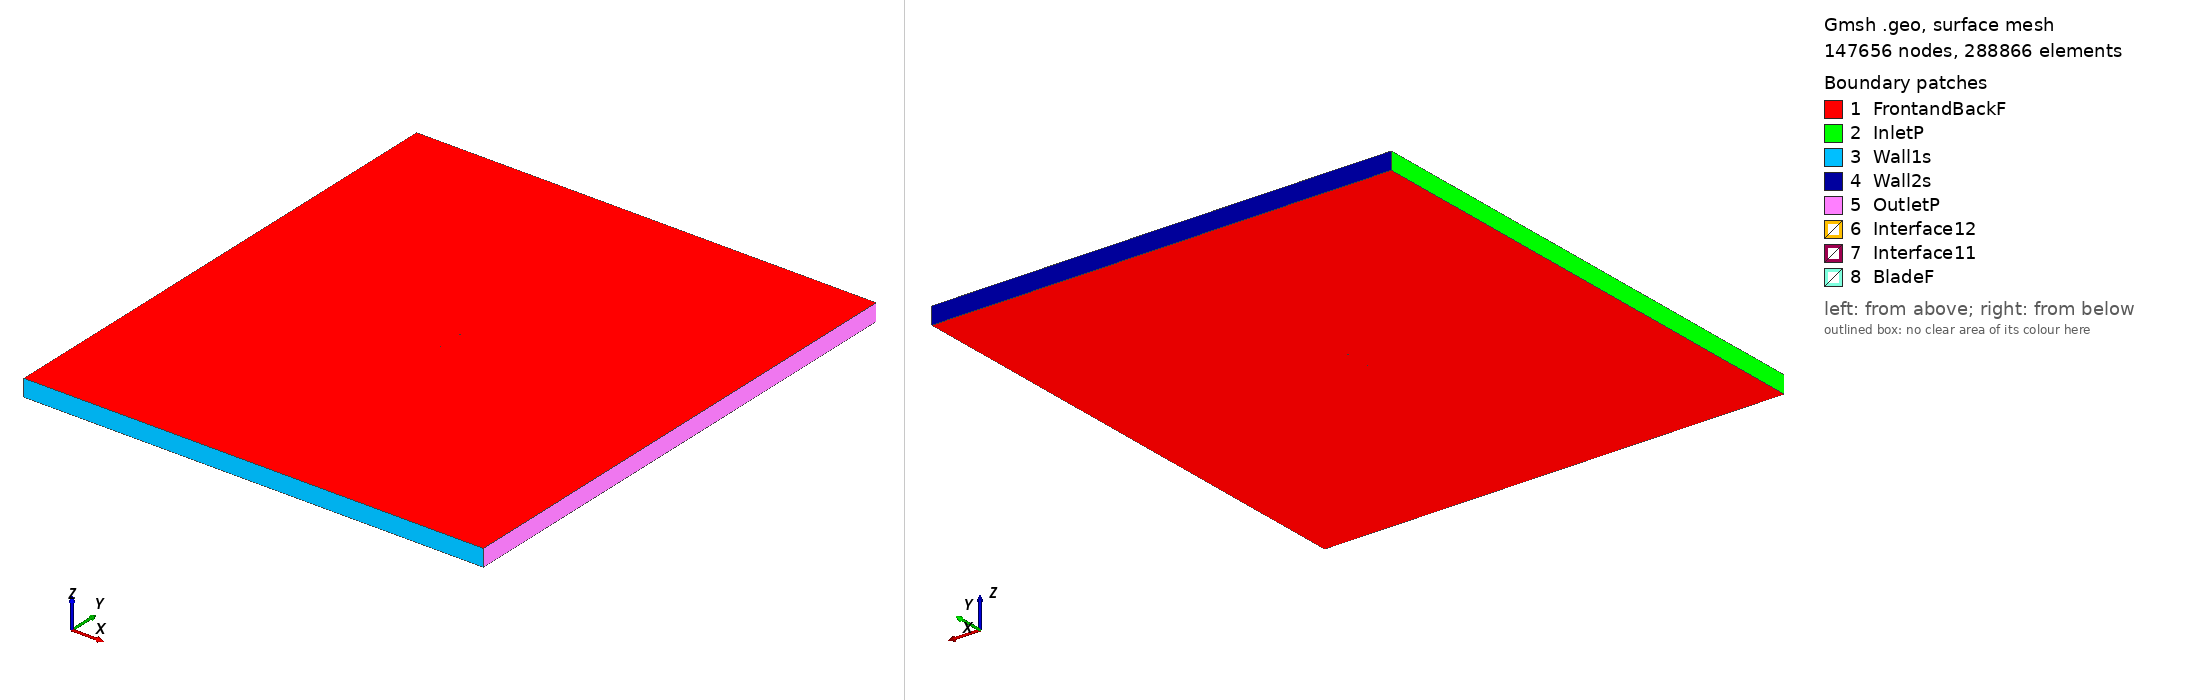

Gmsh geometry script, surface-meshed: 147656 nodes, 288866 surface elements. Boundary patches (legend numbers): 1 FrontandBackF, 2 InletP, 3 Wall1s, 4 Wall2s, 5 OutletP, 6 Interface12, 7 Interface11, 8 BladeF. Left view from above one corner, right view from below the opposite corner. Legend entries are the model's physical surfaces. The drawing asked Gmsh for element sizes between 1% and 20% of the model's largest extent; the script's own settings can give other sizes.

=== hq2512_tsr2_0.91817_aoa_5.62.geo (drawn) ===
SetFactory("OpenCASCADE");

Point(1) = {0.074798, 0.728129, 0, 1.0};
Point(2) = {0.071555, 0.729106, 0, 1.0};
Point(3) = {0.067683, 0.730242, 0, 1.0};
Point(4) = {0.063813, 0.731388, 0, 1.0};
Point(5) = {0.059941, 0.732526, 0, 1.0};
Point(6) = {0.056070, 0.733665, 0, 1.0};
Point(7) = {0.052198, 0.734797, 0, 1.0};
Point(8) = {0.044447, 0.736995, 0, 1.0};
Point(9) = {0.036687, 0.739094, 0, 1.0};
Point(10) = {0.028914, 0.741058, 0, 1.0};
Point(11) = {0.021126, 0.742881, 0, 1.0};
Point(12) = {0.013321, 0.744521, 0, 1.0};
Point(13) = {0.005495, 0.745952, 0, 1.0};
Point(14) = {-0.002352, 0.747169, 0, 1.0};
Point(15) = {-0.010219, 0.748179, 0, 1.0};
Point(16) = {-0.014160, 0.748610, 0, 1.0};
Point(17) = {-0.018106, 0.748990, 0, 1.0};
Point(18) = {-0.022058, 0.749309, 0, 1.0};
Point(19) = {-0.026016, 0.749564, 0, 1.0};
Point(20) = {-0.029981, 0.749759, 0, 1.0};
Point(21) = {-0.033950, 0.749899, 0, 1.0};
Point(22) = {-0.037925, 0.749986, 0, 1.0};
Point(23) = {-0.041907, 0.750000, 0, 1.0};
Point(24) = {-0.045898, 0.749921, 0, 1.0};
Point(25) = {-0.049901, 0.749724, 0, 1.0};
Point(26) = {-0.053917, 0.749386, 0, 1.0};
Point(27) = {-0.057952, 0.748867, 0, 1.0};
Point(28) = {-0.062009, 0.748117, 0, 1.0};
Point(29) = {-0.066100, 0.747022, 0, 1.0};
Point(30) = {-0.068164, 0.746287, 0, 1.0};
Point(31) = {-0.070250, 0.745335, 0, 1.0};
Point(32) = {-0.071304, 0.744744, 0, 1.0};
Point(33) = {-0.072371, 0.744014, 0, 1.0};
Point(34) = {-0.073021, 0.743487, 0, 1.0};
Point(35) = {-0.073682, 0.742838, 0, 1.0};
Point(36) = {-0.074136, 0.742270, 0, 1.0};
Point(37) = {-0.074640, 0.741204, 0, 1.0};
Point(38) = {-0.074319, 0.740416, 0, 1.0};
Point(39) = {-0.073959, 0.740018, 0, 1.0};
Point(40) = {-0.073408, 0.739547, 0, 1.0};
Point(41) = {-0.072849, 0.739157, 0, 1.0};
Point(42) = {-0.071906, 0.738623, 0, 1.0};
Point(43) = {-0.070952, 0.738199, 0, 1.0};
Point(44) = {-0.069029, 0.737500, 0, 1.0};
Point(45) = {-0.067094, 0.736924, 0, 1.0};
Point(46) = {-0.063205, 0.735960, 0, 1.0};
Point(47) = {-0.059302, 0.735144, 0, 1.0};
Point(48) = {-0.055390, 0.734420, 0, 1.0};
Point(49) = {-0.051471, 0.733770, 0, 1.0};
Point(50) = {-0.047545, 0.733187, 0, 1.0};
Point(51) = {-0.043613, 0.732659, 0, 1.0};
Point(52) = {-0.039678, 0.732168, 0, 1.0};
Point(53) = {-0.035741, 0.731704, 0, 1.0};
Point(54) = {-0.031801, 0.731262, 0, 1.0};
Point(55) = {-0.027859, 0.730844, 0, 1.0};
Point(56) = {-0.023913, 0.730459, 0, 1.0};
Point(57) = {-0.019964, 0.730115, 0, 1.0};
Point(58) = {-0.016010, 0.729813, 0, 1.0};
Point(59) = {-0.012053, 0.729548, 0, 1.0};
Point(60) = {-0.004129, 0.729113, 0, 1.0};
Point(61) = {0.003808, 0.728808, 0, 1.0};
Point(62) = {0.011757, 0.728625, 0, 1.0};
Point(63) = {0.019716, 0.728544, 0, 1.0};
Point(64) = {0.027681, 0.728525, 0, 1.0};
Point(65) = {0.035645, 0.728500, 0, 1.0};
Point(66) = {0.043604, 0.728424, 0, 1.0};
Point(67) = {0.051553, 0.728240, 0, 1.0};
Point(68) = {0.055521, 0.728087, 0, 1.0};
Point(69) = {0.059485, 0.727888, 0, 1.0};
Point(70) = {0.063442, 0.727626, 0, 1.0};
Point(71) = {0.067396, 0.727323, 0, 1.0};
Point(72) = {0.071343, 0.726950, 0, 1.0};
Point(73) = {0.074652, 0.726644, 0, 1.0};
Point(74) = {-0.074798, -0.728129, 0, 1.0};
Point(75) = {-0.071555, -0.729106, 0, 1.0};
Point(76) = {-0.067683, -0.730242, 0, 1.0};
Point(77) = {-0.063813, -0.731388, 0, 1.0};
Point(78) = {-0.059941, -0.732526, 0, 1.0};
Point(79) = {-0.056070, -0.733665, 0, 1.0};
Point(80) = {-0.052198, -0.734797, 0, 1.0};
Point(81) = {-0.044447, -0.736995, 0, 1.0};
Point(82) = {-0.036687, -0.739094, 0, 1.0};
Point(83) = {-0.028914, -0.741058, 0, 1.0};
Point(84) = {-0.021126, -0.742881, 0, 1.0};
Point(85) = {-0.013321, -0.744521, 0, 1.0};
Point(86) = {-0.005495, -0.745952, 0, 1.0};
Point(87) = {0.002352, -0.747169, 0, 1.0};
Point(88) = {0.010219, -0.748179, 0, 1.0};
Point(89) = {0.014160, -0.748610, 0, 1.0};
Point(90) = {0.018106, -0.748990, 0, 1.0};
Point(91) = {0.022058, -0.749309, 0, 1.0};
Point(92) = {0.026016, -0.749564, 0, 1.0};
Point(93) = {0.029981, -0.749759, 0, 1.0};
Point(94) = {0.033950, -0.749899, 0, 1.0};
Point(95) = {0.037925, -0.749986, 0, 1.0};
Point(96) = {0.041907, -0.750000, 0, 1.0};
Point(97) = {0.045898, -0.749921, 0, 1.0};
Point(98) = {0.049901, -0.749724, 0, 1.0};
Point(99) = {0.053917, -0.749386, 0, 1.0};
Point(100) = {0.057952, -0.748867, 0, 1.0};
Point(101) = {0.062009, -0.748117, 0, 1.0};
Point(102) = {0.066100, -0.747022, 0, 1.0};
Point(103) = {0.068164, -0.746287, 0, 1.0};
Point(104) = {0.070250, -0.745335, 0, 1.0};
Point(105) = {0.071304, -0.744744, 0, 1.0};
Point(106) = {0.072371, -0.744014, 0, 1.0};
Point(107) = {0.073021, -0.743487, 0, 1.0};
Point(108) = {0.073682, -0.742838, 0, 1.0};
Point(109) = {0.074136, -0.742270, 0, 1.0};
Point(110) = {0.074640, -0.741204, 0, 1.0};
Point(111) = {0.074319, -0.740416, 0, 1.0};
Point(112) = {0.073959, -0.740018, 0, 1.0};
Point(113) = {0.073408, -0.739547, 0, 1.0};
Point(114) = {0.072849, -0.739157, 0, 1.0};
Point(115) = {0.071906, -0.738623, 0, 1.0};
Point(116) = {0.070952, -0.738199, 0, 1.0};
Point(117) = {0.069029, -0.737500, 0, 1.0};
Point(118) = {0.067094, -0.736924, 0, 1.0};
Point(119) = {0.063205, -0.735960, 0, 1.0};
Point(120) = {0.059302, -0.735144, 0, 1.0};
Point(121) = {0.055390, -0.734420, 0, 1.0};
Point(122) = {0.051471, -0.733770, 0, 1.0};
Point(123) = {0.047545, -0.733187, 0, 1.0};
Point(124) = {0.043613, -0.732659, 0, 1.0};
Point(125) = {0.039678, -0.732168, 0, 1.0};
Point(126) = {0.035741, -0.731704, 0, 1.0};
Point(127) = {0.031801, -0.731262, 0, 1.0};
Point(128) = {0.027859, -0.730844, 0, 1.0};
Point(129) = {0.023913, -0.730459, 0, 1.0};
Point(130) = {0.019964, -0.730115, 0, 1.0};
Point(131) = {0.016010, -0.729813, 0, 1.0};
Point(132) = {0.012053, -0.729548, 0, 1.0};
Point(133) = {0.004129, -0.729113, 0, 1.0};
Point(134) = {-0.003808, -0.728808, 0, 1.0};
Point(135) = {-0.011757, -0.728625, 0, 1.0};
Point(136) = {-0.019716, -0.728544, 0, 1.0};
Point(137) = {-0.027681, -0.728525, 0, 1.0};
Point(138) = {-0.035645, -0.728500, 0, 1.0};
Point(139) = {-0.043604, -0.728424, 0, 1.0};
Point(140) = {-0.051553, -0.728240, 0, 1.0};
Point(141) = {-0.055521, -0.728087, 0, 1.0};
Point(142) = {-0.059485, -0.727888, 0, 1.0};
Point(143) = {-0.063442, -0.727626, 0, 1.0};
Point(144) = {-0.067396, -0.727323, 0, 1.0};
Point(145) = {-0.071343, -0.726950, 0, 1.0};
Point(146) = {-0.074652, -0.726644, 0, 1.0};

// Lines: first blade (splines 1-4)
Spline(1) = {1:21};
Spline(2) = {21:54};
Spline(3) = {54:73};
Spline(4) = {73,1};

// Lines: second blade (splines 5-8)
Spline(5) = {74:94};
Spline(6) = {94:127};
Spline(7) = {127:146};
Spline(8) = {146,74};

// Outer domain (points 20001-4 and lines)
Point(147) = {-13.50000000, -15.00000000, 0, 1.0};
Point(148) = {-13.50000000, 15.00000000, 0, 1.0};
Point(149) = {13.50000000, 15.00000000, 0, 1.0};
Point(150) = {13.50000000, -15.00000000, 0, 1.0};
Line(11) = {147, 148};
Line(12) = {148, 149};
Line(13) = {149, 150};
Line(14) = {147, 150};

// Interface (between moving and stationary domain) (circles)
Circle(9) = {0, 0, 0, 0.80000000, 0, 2*Pi};
Circle(10) = {0, 0, 0, 0.80000000, 0, 2*Pi};

// Loops collect Lines/Splines/etc (blade1, blade2, domain, first circle)
Line Loop(1) = {1:4};
Line Loop(2) = {5:8};
Line Loop(3) = {11,12,13,-14};
Line Loop(4) = {9};

// BooleanDifference cuts out the circle/interface from the domain
Plane Surface(1) = {3};
Plane Surface(2) = {4};
BooleanDifference{ Surface{1}; Delete;}{ Surface{2}; Delete;}

// This one cuts out the blades from the inner circle/interface
Line Loop(6) = {10};
Plane Surface(5) = {6};
Plane Surface(6) = {1};
Plane Surface(7) = {2};
BooleanDifference{ Surface{5}; Delete;}{ Surface{6,7}; Delete;}

// extrude to 3rd dimension
Extrude {0, 0, 1} {Surface{1}; Surface{5}; Layers{1}; Recombine;}

// Physical Surfaces are the named boundaries (patches)
Physical Surface("Interface11") = {12};
Physical Surface("Interface12") = {10};

// sides of domain
Physical Surface("InletP") = {6};
Physical Surface("OutletP") = {9};

// top and bottom of domain
Physical Surface("Wall1s") = {7};
Physical Surface("Wall2s") = {8};

// Check FrontandBackF by ensuring there is nothing in the 3rd dimension
Physical Surface("FrontandBackF") = {1,11,5,21};
Physical Surface("BladeF") = {13:20};
Physical Volume("Turbine") = {2};
Physical Volume("Farfield") = {1};

// settings for airfoil boundary layer
Field[1] = BoundaryLayer;
Field[1].EdgesList = {1:8};
Field[1].hwall_n = 1e-3;
Field[1].thickness = 1.5e-2;
Field[1].ratio = 1.05;
Field[1].Quads = 1;
BoundaryLayer Field = 1;

// control points for mesh (blade and interface)
// floor((arc length / 1.5mm)/ 6) -> Transfinite Line
Transfinite Line {1,2,3,5,6,7} = 33 Using Progression 1;
Transfinite Line {4,8} = 2 Using Progression 1;
Transfinite Line {9, 15} = 800 Using Progression 1;

// For more information on gmsh syntax, visit http://gmsh.info/doc/texinfo/gmsh.html
